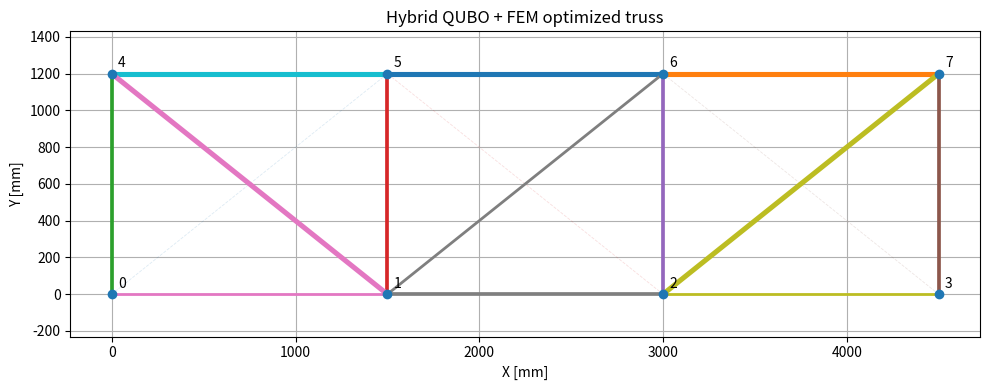
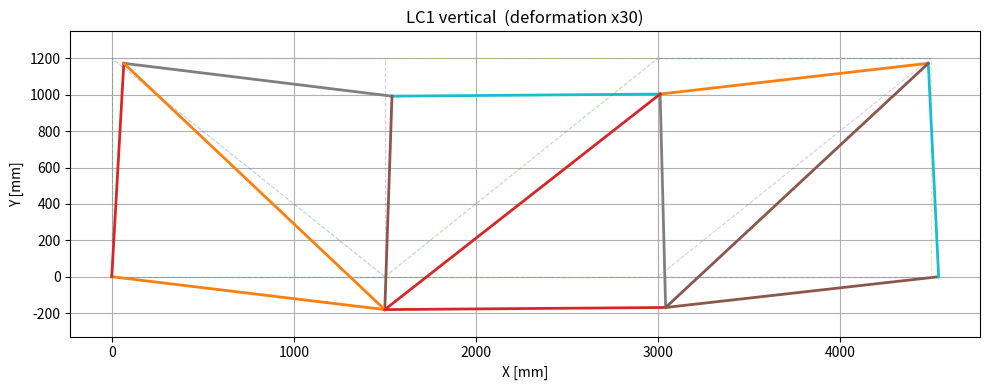
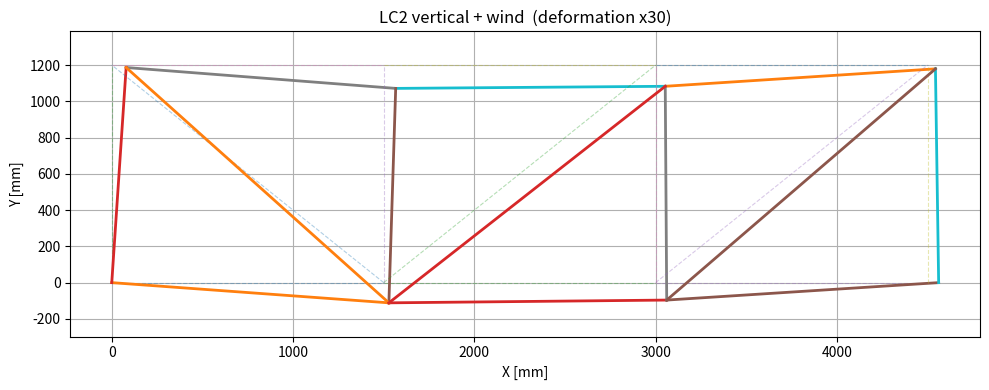

Here is the Python script that generated these plots, in order:
import math
import random
import numpy as np
import matplotlib.pyplot as plt

# ============================================================
# Hybrid QUBO Master + Classical FEM Subproblem
# Sequential local-QUBO method for discrete truss optimization
#
# Units:
#   length: mm
#   force : kN
#   E/stress: kN/mm^2
#   mass  : kg
#
# No quantum SDK is required.
# The QUBO is solved here by simulated annealing.
# Later, solve_qubo_sa() can be replaced by a QAOA/annealer backend.
# ============================================================

RNG = random.Random(7)

# ------------------------------------------------------------
# 1. Geometry
# ------------------------------------------------------------

nodes = np.array([
    [   0.0,    0.0],   # 0
    [1500.0,    0.0],   # 1
    [3000.0,    0.0],   # 2
    [4500.0,    0.0],   # 3
    [   0.0, 1200.0],   # 4
    [1500.0, 1200.0],   # 5
    [3000.0, 1200.0],   # 6
    [4500.0, 1200.0],   # 7
], dtype=float)

members = [
    (0, 1), (1, 2), (2, 3),       # bottom chord
    (4, 5), (5, 6), (6, 7),       # top chord
    (0, 4), (1, 5), (2, 6), (3, 7),  # verticals
    (0, 5), (1, 4),
    (1, 6), (2, 5),
    (2, 7), (3, 6),               # diagonals
]

n_node = len(nodes)
n_member = len(members)
n_dof = 2 * n_node

# ------------------------------------------------------------
# 2. Material and discrete section catalogue
# ------------------------------------------------------------

E = 210.0          # kN/mm^2 = 210 GPa
rho = 7.85e-6      # kg/mm^3

sigma_t_allow = 0.250   # 250 MPa
sigma_c_allow = 0.200   # 200 MPa

# state 0 means "member absent"
sections = [
    {"name": "NONE", "A": 0.0,    "I": 0.0},
    {"name": "S",    "A": 300.0,  "I": 2.5e4},
    {"name": "M",    "A": 500.0,  "I": 6.5e4},
    {"name": "L",    "A": 800.0,  "I": 1.8e5},
    {"name": "XL",   "A": 1200.0, "I": 4.2e5},
]

n_state = len(sections)

# ------------------------------------------------------------
# 3. Supports
# ------------------------------------------------------------

# node 0: pin -> ux = uy = 0
# node 3: roller -> uy = 0
fixed_dofs = [0, 1, 2 * 3 + 1]
free_dofs = [d for d in range(n_dof) if d not in fixed_dofs]

# ------------------------------------------------------------
# 4. Load cases
# ------------------------------------------------------------

load_cases = []

f1 = np.zeros(n_dof)
f1[2 * 5 + 1] = -80.0
f1[2 * 6 + 1] = -80.0
load_cases.append(("LC1 vertical", f1))

f2 = np.zeros(n_dof)
f2[2 * 5 + 1] = -50.0
f2[2 * 6 + 1] = -50.0
f2[2 * 7] = 40.0
load_cases.append(("LC2 vertical + wind", f2))

# ------------------------------------------------------------
# 5. Serviceability limits
# ------------------------------------------------------------

top_nodes = [4, 5, 6, 7]
ux_limit = 12.0   # mm
uy_limit = 8.0    # mm

# Penalty weight used only by the master objective.
# FEM feasibility is always checked explicitly.
CONSTRAINT_PENALTY = 1.0e5

# ------------------------------------------------------------
# 6. Precompute member geometry
# ------------------------------------------------------------

member_geom = []

for i, j in members:
    dx = nodes[j, 0] - nodes[i, 0]
    dy = nodes[j, 1] - nodes[i, 1]
    L = math.hypot(dx, dy)
    c = dx / L
    s = dy / L

    # axial extension = g^T u_e
    g = np.array([-c, -s, c, s], dtype=float)
    dofs = [2 * i, 2 * i + 1, 2 * j, 2 * j + 1]

    member_geom.append({
        "L": L,
        "c": c,
        "s": s,
        "g": g,
        "dofs": dofs,
    })


# ============================================================
# 7. Classical FEM subproblem
# ============================================================

def analyze_design(states, return_details=False):
    """
    Exact FEM evaluation for a discrete design.

    states[m] = 0 ... n_state-1

    Returns:
        score      : mass + large violation penalty
        feasible   : True if all checked constraints are satisfied
        mass       : kg
        violation  : normalized squared violation
        details    : optional FEM results
    """

    K = np.zeros((n_dof, n_dof))
    mass = 0.0

    active_data = [None] * n_member

    for m, state in enumerate(states):
        if state == 0:
            continue

        sec = sections[state]
        A = sec["A"]
        I = sec["I"]

        geom = member_geom[m]
        L = geom["L"]
        g = geom["g"]
        dofs = geom["dofs"]

        ke = (E * A / L) * np.outer(g, g)
        K[np.ix_(dofs, dofs)] += ke

        mass += rho * A * L

        active_data[m] = {
            "A": A,
            "I": I,
            "L": L,
            "g": g,
            "dofs": dofs,
            "state": state,
        }

    Kff = K[np.ix_(free_dofs, free_dofs)]

    # Mechanism / singular structure check
    try:
        eigvals = np.linalg.eigvalsh(Kff)
    except np.linalg.LinAlgError:
        return 1.0e12, False, mass, float("inf"), None

    if eigvals[0] < 1.0e-7:
        return 1.0e12, False, mass, float("inf"), None

    violation = 0.0
    load_results = []

    for load_name, f in load_cases:
        try:
            u = np.zeros(n_dof)
            u[free_dofs] = np.linalg.solve(Kff, f[free_dofs])
        except np.linalg.LinAlgError:
            return 1.0e12, False, mass, float("inf"), None

        # displacement constraints
        for node in top_nodes:
            rx = abs(u[2 * node]) / ux_limit
            ry = abs(u[2 * node + 1]) / uy_limit

            violation += max(rx - 1.0, 0.0) ** 2
            violation += max(ry - 1.0, 0.0) ** 2

        member_forces = np.zeros(n_member)
        member_utils = np.zeros(n_member)

        # stress and buckling constraints
        for m, data in enumerate(active_data):
            if data is None:
                continue

            A = data["A"]
            I = data["I"]
            L = data["L"]
            g = data["g"]
            dofs = data["dofs"]

            extension = g @ u[dofs]
            N = (E * A / L) * extension
            member_forces[m] = N

            if N >= 0.0:
                capacity = sigma_t_allow * A
            else:
                stress_capacity = sigma_c_allow * A
                euler_capacity = math.pi**2 * E * I / L**2
                capacity = min(stress_capacity, euler_capacity)

            util = abs(N) / capacity if capacity > 0.0 else float("inf")
            member_utils[m] = util
            violation += max(util - 1.0, 0.0) ** 2

        load_results.append({
            "name": load_name,
            "u": u,
            "N": member_forces,
            "util": member_utils,
        })

    feasible = violation <= 1.0e-12
    score = mass + CONSTRAINT_PENALTY * violation

    details = None
    if return_details:
        details = {
            "K": K,
            "load_results": load_results,
        }

    return score, feasible, mass, violation, details


# ============================================================
# 8. One-hot QUBO encoding
# ============================================================

def bit_index(member, state):
    return member * n_state + state


n_bits = n_member * n_state


def states_to_bits(states):
    x = np.zeros(n_bits, dtype=int)
    for m, state in enumerate(states):
        x[bit_index(m, state)] = 1
    return x


def bits_to_states(x):
    states = []
    for m in range(n_member):
        block = x[m * n_state:(m + 1) * n_state]
        states.append(int(np.argmax(block)))
    return states


# ============================================================
# 9. Local sequential-QUBO model
# ============================================================

def build_local_qubo(incumbent):
    """
    Build a second-order local surrogate around the incumbent.

    For each possible single member-state change:
        a_i(s) = F(i->s) - F0

    For each pair of member changes:
        b_ij(s,t) =
            F(i->s, j->t) - F0 - a_i(s) - a_j(t)

    Then:
        Q(x) = F0 + sum a*x + sum b*x*x

    This is an exact second-order interpolation of all one- and
    two-member perturbations around the incumbent. For larger
    simultaneous changes it is a surrogate, so every proposed
    design is rechecked by FEM.
    """

    base_score, *_ = analyze_design(incumbent)

    h = np.zeros(n_bits)
    J = np.zeros((n_bits, n_bits))

    single_delta = {}

    # linear terms
    for m in range(n_member):
        s0 = incumbent[m]

        for s in range(n_state):
            idx = bit_index(m, s)

            if s == s0:
                h[idx] = 0.0
                single_delta[(m, s)] = 0.0
                continue

            trial = incumbent.copy()
            trial[m] = s

            score, *_ = analyze_design(trial)
            delta = score - base_score

            h[idx] = delta
            single_delta[(m, s)] = delta

    # pairwise interaction terms
    for i in range(n_member):
        for j in range(i + 1, n_member):

            si0 = incumbent[i]
            sj0 = incumbent[j]

            for si in range(n_state):
                if si == si0:
                    continue

                for sj in range(n_state):
                    if sj == sj0:
                        continue

                    trial = incumbent.copy()
                    trial[i] = si
                    trial[j] = sj

                    score, *_ = analyze_design(trial)

                    interaction = (
                        score
                        - base_score
                        - single_delta[(i, si)]
                        - single_delta[(j, sj)]
                    )

                    ii = bit_index(i, si)
                    jj = bit_index(j, sj)

                    J[ii, jj] = interaction
                    J[jj, ii] = interaction

    return {
        "constant": base_score,
        "h": h,
        "J": J,
        "incumbent": incumbent.copy(),
    }


def qubo_energy_states(states, qubo):
    """
    QUBO energy restricted to the one-hot feasible subspace.
    Since each member always has exactly one categorical state,
    no explicit one-hot penalty is needed by this SA solver.

    A gate-model QAOA implementation can instead use:
        lambda * (sum_s x_ms - 1)^2
    for each member.
    """

    chosen = [bit_index(m, s) for m, s in enumerate(states)]

    e = qubo["constant"]

    for idx in chosen:
        e += qubo["h"][idx]

    J = qubo["J"]

    for a in range(len(chosen)):
        ia = chosen[a]
        for b in range(a + 1, len(chosen)):
            ib = chosen[b]
            e += J[ia, ib]

    return float(e)


# ============================================================
# 10. Classical QUBO solver: simulated annealing
# ============================================================

def solve_qubo_sa(
    qubo,
    start,
    restarts=24,
    steps=5000,
    t_start=200.0,
    t_end=0.05,
    max_changes=2,
):
    """
    Simulated annealing over the one-hot state space.
    It minimizes exactly the QUBO energy defined above.

    Replace this function later with a QAOA or quantum-annealer solver.
    """

    global_best = start.copy()
    global_best_e = qubo_energy_states(global_best, qubo)

    candidates = {}

    for restart in range(restarts):

        if restart == 0:
            state = start.copy()
        else:
            state = start.copy()

            # random perturbation of the initial state
            n_mut = RNG.randint(1, min(max_changes, n_member))
            for m in RNG.sample(range(n_member), n_mut):
                state[m] = RNG.randrange(n_state)

        e = qubo_energy_states(state, qubo)

        best = state.copy()
        best_e = e

        for step in range(steps):

            # geometric temperature schedule
            alpha = step / max(steps - 1, 1)
            T = t_start * (t_end / t_start) ** alpha

            m = RNG.randrange(n_member)
            old_state = state[m]

            new_state = RNG.randrange(n_state - 1)
            if new_state >= old_state:
                new_state += 1

            trial = state.copy()
            trial[m] = new_state

            # Trust region: the local QUBO is constructed from exact
            # one- and two-member FEM perturbations. Restricting the
            # master move to at most two changed members prevents
            # uncontrolled extrapolation of the quadratic surrogate.
            n_changed = sum(
                1 for mm in range(n_member)
                if trial[mm] != start[mm]
            )
            if n_changed > max_changes:
                continue

            e_new = qubo_energy_states(trial, qubo)
            de = e_new - e

            if de <= 0.0 or RNG.random() < math.exp(-de / max(T, 1e-12)):
                state = trial
                e = e_new

                if e < best_e:
                    best = state.copy()
                    best_e = e

        key = tuple(best)
        candidates[key] = best_e

        if best_e < global_best_e:
            global_best = best.copy()
            global_best_e = best_e

    # Return unique candidates ranked by QUBO energy
    ranked = sorted(candidates.items(), key=lambda kv: kv[1])

    return [
        (list(states), energy)
        for states, energy in ranked
    ]


# ============================================================
# 11. Classical local improvement
# ============================================================

def greedy_single_member_improvement(start, max_passes=100):
    """
    Cheap local improvement using exact FEM.
    This provides a strong starting incumbent before building QUBOs.
    """

    incumbent = start.copy()
    incumbent_score, *_ = analyze_design(incumbent)

    for _ in range(max_passes):

        best_score = incumbent_score
        best_design = None

        for m in range(n_member):
            old_state = incumbent[m]

            for s in range(n_state):
                if s == old_state:
                    continue

                trial = incumbent.copy()
                trial[m] = s

                score, *_ = analyze_design(trial)

                if score < best_score - 1.0e-9:
                    best_score = score
                    best_design = trial

        if best_design is None:
            break

        incumbent = best_design
        incumbent_score = best_score

    return incumbent


# ============================================================
# 12. Sequential hybrid optimization
# ============================================================

def hybrid_optimize(max_iterations=6):

    # Dense feasible initial structure
    # Start with section L everywhere.
    incumbent = [3] * n_member

    score, feasible, mass, violation, _ = analyze_design(incumbent)

    print("Initial design")
    print(
        f"  score={score:.4f}, mass={mass:.4f} kg, "
        f"feasible={feasible}, violation={violation:.4e}"
    )

    # Improve obvious single-member choices first
    incumbent = greedy_single_member_improvement(incumbent)

    score, feasible, mass, violation, _ = analyze_design(incumbent)

    print("\nAfter exact greedy warm start")
    print(
        f"  score={score:.4f}, mass={mass:.4f} kg, "
        f"feasible={feasible}, violation={violation:.4e}"
    )

    history = [mass]

    for iteration in range(max_iterations):

        print("\n" + "=" * 68)
        print(f"Sequential QUBO iteration {iteration + 1}")
        print("=" * 68)

        qubo = build_local_qubo(incumbent)

        ranked = solve_qubo_sa(
            qubo,
            start=incumbent,
            restarts=24,
            steps=4000,
            max_changes=2,
        )

        incumbent_score, *_ = analyze_design(incumbent)

        improved = False
        best_design = incumbent
        best_score = incumbent_score
        best_info = None

        # Re-check the best QUBO candidates with exact FEM
        for candidate, surrogate_energy in ranked[:20]:

            exact_score, feasible, mass, violation, _ = analyze_design(candidate)

            print(
                f"candidate: QUBO={surrogate_energy:12.3f}  "
                f"FEM={exact_score:12.3f}  "
                f"mass={mass:8.3f} kg  "
                f"feasible={feasible}"
            )

            if exact_score < best_score - 1.0e-8:
                best_score = exact_score
                best_design = candidate
                best_info = (feasible, mass, violation)
                improved = True

        if not improved:
            print("No exact FEM improvement found. Stop.")
            break

        incumbent = greedy_single_member_improvement(best_design)

        score, feasible, mass, violation, _ = analyze_design(incumbent)
        history.append(mass)

        print("\nAccepted design")
        print(
            f"  score={score:.4f}, mass={mass:.4f} kg, "
            f"feasible={feasible}, violation={violation:.4e}"
        )

    return incumbent, history


# ============================================================
# 13. Reporting
# ============================================================

def report_design(states):

    score, feasible, mass, violation, details = analyze_design(
        states,
        return_details=True,
    )

    print("\n" + "=" * 68)
    print("FINAL DESIGN")
    print("=" * 68)

    print(f"score      = {score:.6f}")
    print(f"mass       = {mass:.6f} kg")
    print(f"feasible   = {feasible}")
    print(f"violation  = {violation:.6e}")

    print("\nSelected members")
    print("-" * 68)

    for m, state in enumerate(states):
        if state == 0:
            continue

        i, j = members[m]
        sec = sections[state]

        print(
            f"M{m:02d}: {i}-{j}  "
            f"{sec['name']:>2s}  "
            f"A={sec['A']:7.1f} mm^2  "
            f"I={sec['I']:9.1f} mm^4  "
            f"L={member_geom[m]['L']:8.1f} mm"
        )

    if details is not None:
        for result in details["load_results"]:

            print("\n" + result["name"])
            print("-" * 68)

            u = result["u"]
            N = result["N"]
            util = result["util"]

            print("Top-node displacements")
            for node in top_nodes:
                print(
                    f"  node {node}: "
                    f"ux={u[2*node]:9.4f} mm, "
                    f"uy={u[2*node+1]:9.4f} mm"
                )

            print("Active member forces / utilization")
            for m, state in enumerate(states):
                if state == 0:
                    continue

                print(
                    f"  M{m:02d}: "
                    f"N={N[m]:9.3f} kN, "
                    f"util={util[m]:7.4f}"
                )

    return score, feasible, mass, violation, details


# ============================================================
# 14. Plotting
# ============================================================

def plot_design(states, details=None, deformation_scale=30.0):

    plt.figure(figsize=(10, 4))

    # candidate ground structure
    for i, j in members:
        plt.plot(
            [nodes[i, 0], nodes[j, 0]],
            [nodes[i, 1], nodes[j, 1]],
            "--",
            linewidth=0.6,
            alpha=0.15,
        )

    # selected members
    for m, state in enumerate(states):
        if state == 0:
            continue

        i, j = members[m]
        A = sections[state]["A"]

        linewidth = 1.0 + 4.0 * A / sections[-1]["A"]

        plt.plot(
            [nodes[i, 0], nodes[j, 0]],
            [nodes[i, 1], nodes[j, 1]],
            linewidth=linewidth,
        )

    plt.scatter(nodes[:, 0], nodes[:, 1], zorder=10)

    for i, (x, y) in enumerate(nodes):
        plt.text(x + 35, y + 35, str(i))

    plt.axis("equal")
    plt.grid(True)
    plt.xlabel("X [mm]")
    plt.ylabel("Y [mm]")
    plt.title("Hybrid QUBO + FEM optimized truss")
    plt.tight_layout()
    plt.show()

    if details is None:
        return

    for result in details["load_results"]:

        u = result["u"]
        deformed = nodes + deformation_scale * u.reshape(-1, 2)

        plt.figure(figsize=(10, 4))

        for m, state in enumerate(states):
            if state == 0:
                continue

            i, j = members[m]

            # undeformed
            plt.plot(
                [nodes[i, 0], nodes[j, 0]],
                [nodes[i, 1], nodes[j, 1]],
                "--",
                linewidth=0.8,
                alpha=0.35,
            )

            # deformed
            plt.plot(
                [deformed[i, 0], deformed[j, 0]],
                [deformed[i, 1], deformed[j, 1]],
                linewidth=2.0,
            )

        plt.axis("equal")
        plt.grid(True)
        plt.xlabel("X [mm]")
        plt.ylabel("Y [mm]")
        plt.title(
            f"{result['name']}  "
            f"(deformation x{deformation_scale:g})"
        )
        plt.tight_layout()
        plt.show()


# ============================================================
# 15. Run
# ============================================================

if __name__ == "__main__":

    best_states, history = hybrid_optimize(
        max_iterations=5
    )

    score, feasible, mass, violation, details = report_design(
        best_states
    )

    print("\nState vector")
    print(best_states)

    print("\nMass history [kg]")
    print(history)

    plot_design(
        best_states,
        details=details,
        deformation_scale=30.0,
    )
